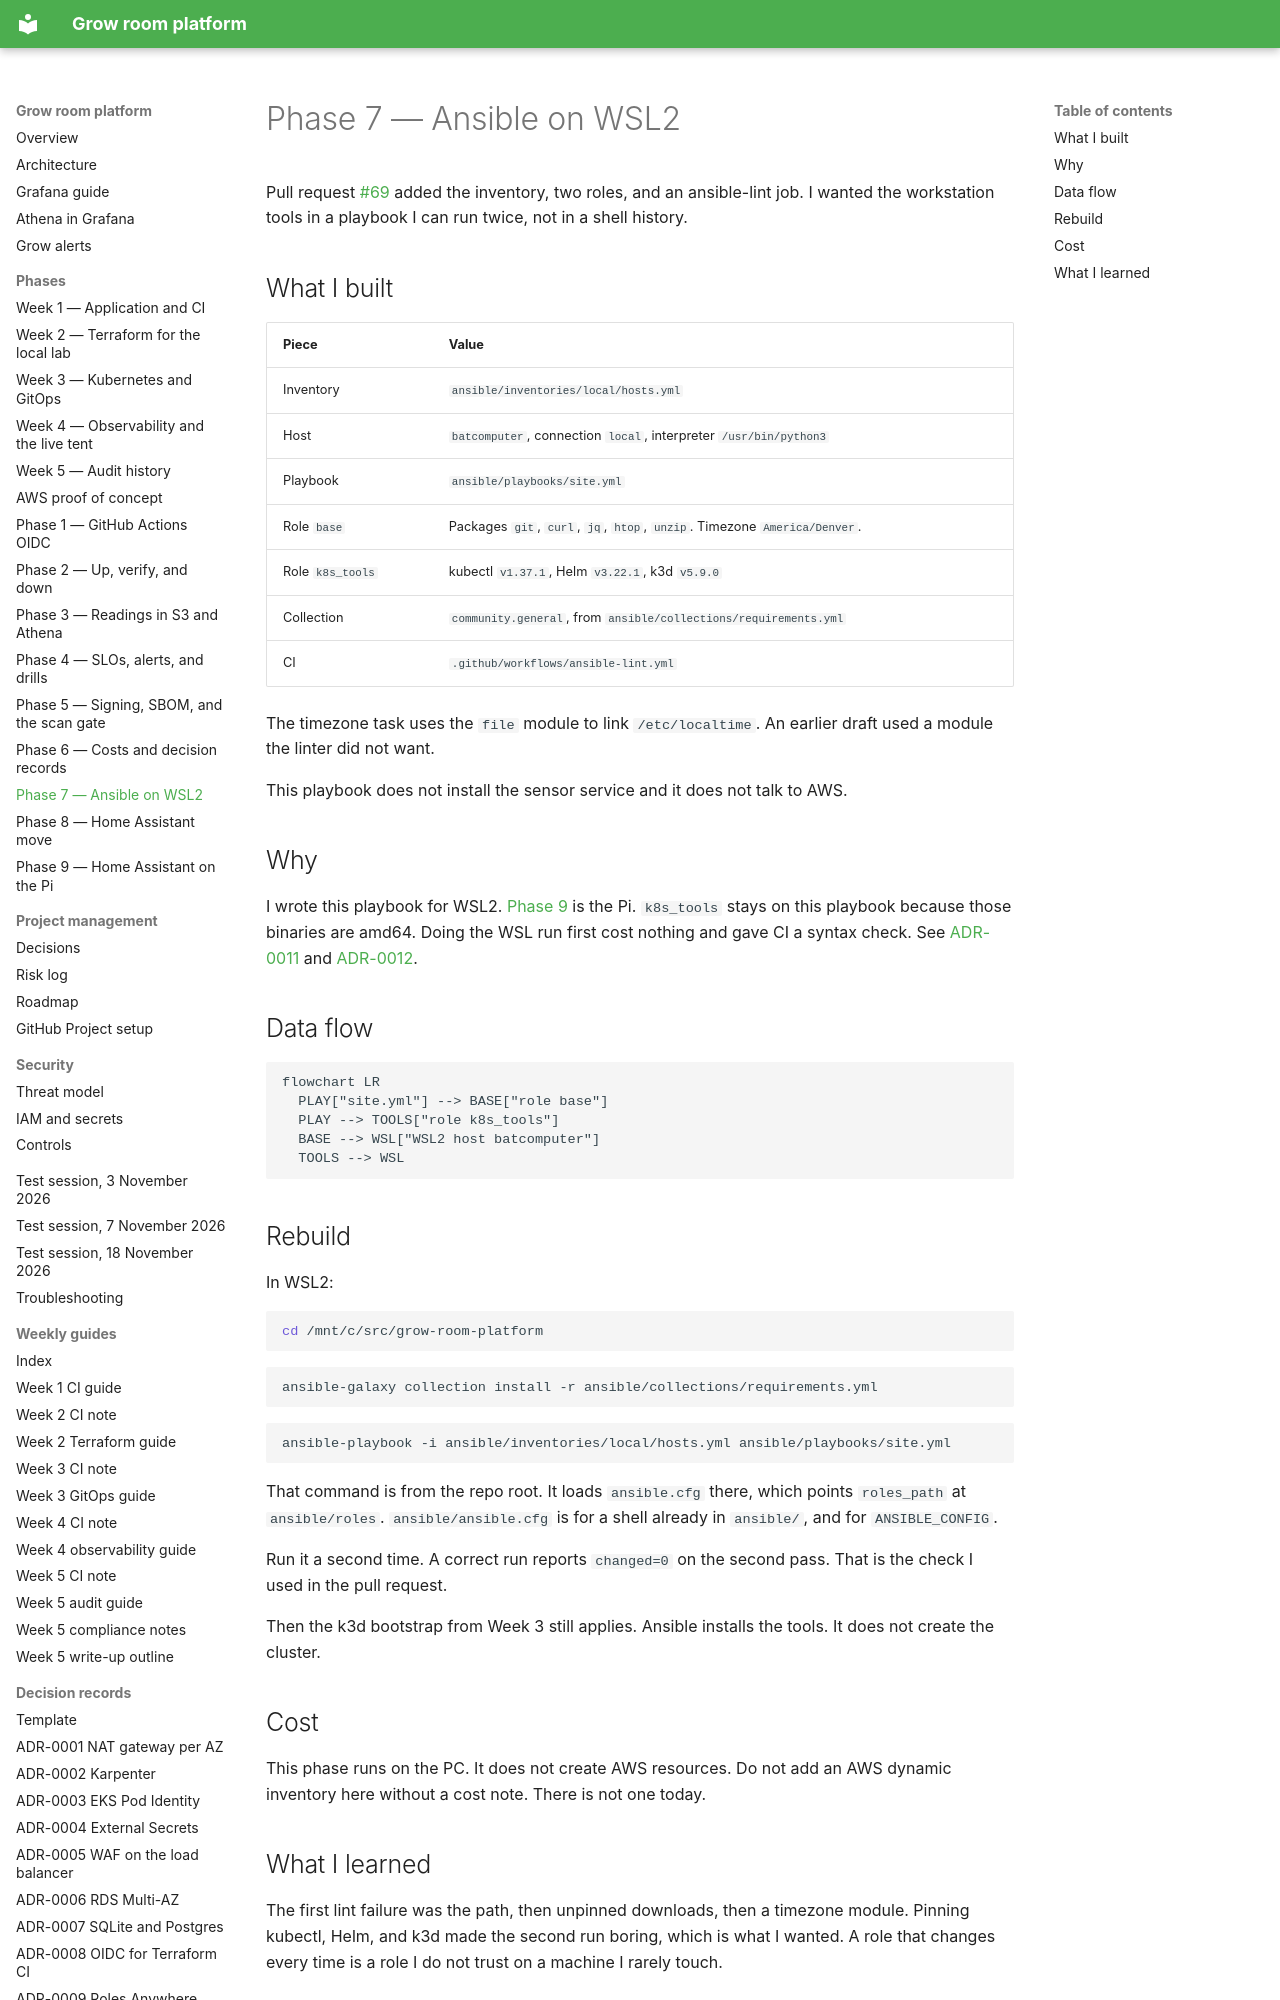

repository: TontoBlanco/grow-room-platform · page: phases/phase-7-ansible/index.html · generator: mkdocs

# Phase 7 — Ansible on WSL2

Pull request [#69](https://github.com/TontoBlanco/grow-room-platform/pull/69) added the inventory, two roles, and an ansible-lint job. I wanted the workstation tools in a playbook I can run twice, not in a shell history.

## What I built

| Piece | Value |
| --- | --- |
| Inventory | `ansible/inventories/local/hosts.yml` |
| Host | `batcomputer`, connection `local`, interpreter `/usr/bin/python3` |
| Playbook | `ansible/playbooks/site.yml` |
| Role `base` | Packages `git`, `curl`, `jq`, `htop`, `unzip`. Timezone `America/Denver`. |
| Role `k8s_tools` | kubectl `v1.37.1`, Helm `v3.22.1`, k3d `v5.9.0` |
| Collection | `community.general`, from `ansible/collections/requirements.yml` |
| CI | `.github/workflows/ansible-lint.yml` |

The timezone task uses the `file` module to link `/etc/localtime`. An earlier draft used a module the linter did not want.

This playbook does not install the sensor service and it does not talk to AWS.

## Why

I wrote this playbook for WSL2. [Phase 9](phase-9-pi-edge.md) is the Pi. `k8s_tools` stays on this playbook because those binaries are amd64. Doing the WSL run first cost nothing and gave CI a syntax check. See [ADR-0011](../adr/0011-k3d-instead-of-a-pi.md) and [ADR-0012](../adr/0012-home-assistant-on-the-pi.md).

## Data flow

```mermaid
flowchart LR
  PLAY["site.yml"] --> BASE["role base"]
  PLAY --> TOOLS["role k8s_tools"]
  BASE --> WSL["WSL2 host batcomputer"]
  TOOLS --> WSL
```

## Rebuild

In WSL2:

```bash
cd /mnt/c/src/grow-room-platform
```

```bash
ansible-galaxy collection install -r ansible/collections/requirements.yml
```

```bash
ansible-playbook -i ansible/inventories/local/hosts.yml ansible/playbooks/site.yml
```

That command is from the repo root. It loads `ansible.cfg` there, which points `roles_path` at `ansible/roles`. `ansible/ansible.cfg` is for a shell already in `ansible/`, and for `ANSIBLE_CONFIG`.

Run it a second time. A correct run reports `changed=0` on the second pass. That is the check I used in the pull request.

Then the k3d bootstrap from Week 3 still applies. Ansible installs the tools. It does not create the cluster.
